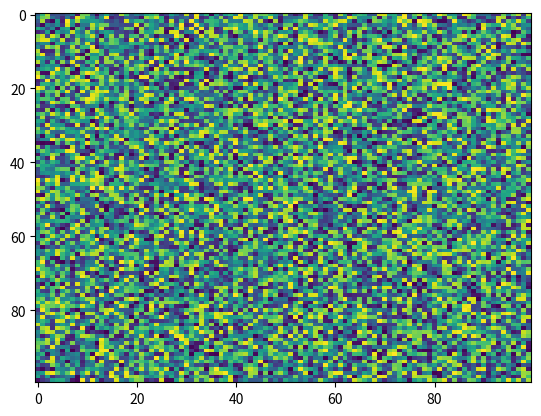

The script that saved this image:
import matplotlib.pyplot as plt
import numpy as np
X = np.random.rand(100, 100)
plt.imshow(X, 'viridis', None, origin='upper', filternorm=True, filterrad=4.0, extent=None, resample=None, vmin=None, url=None, vmax=None, aspect='auto', interpolation='nearest', alpha=None, interpolation_stage=None)
